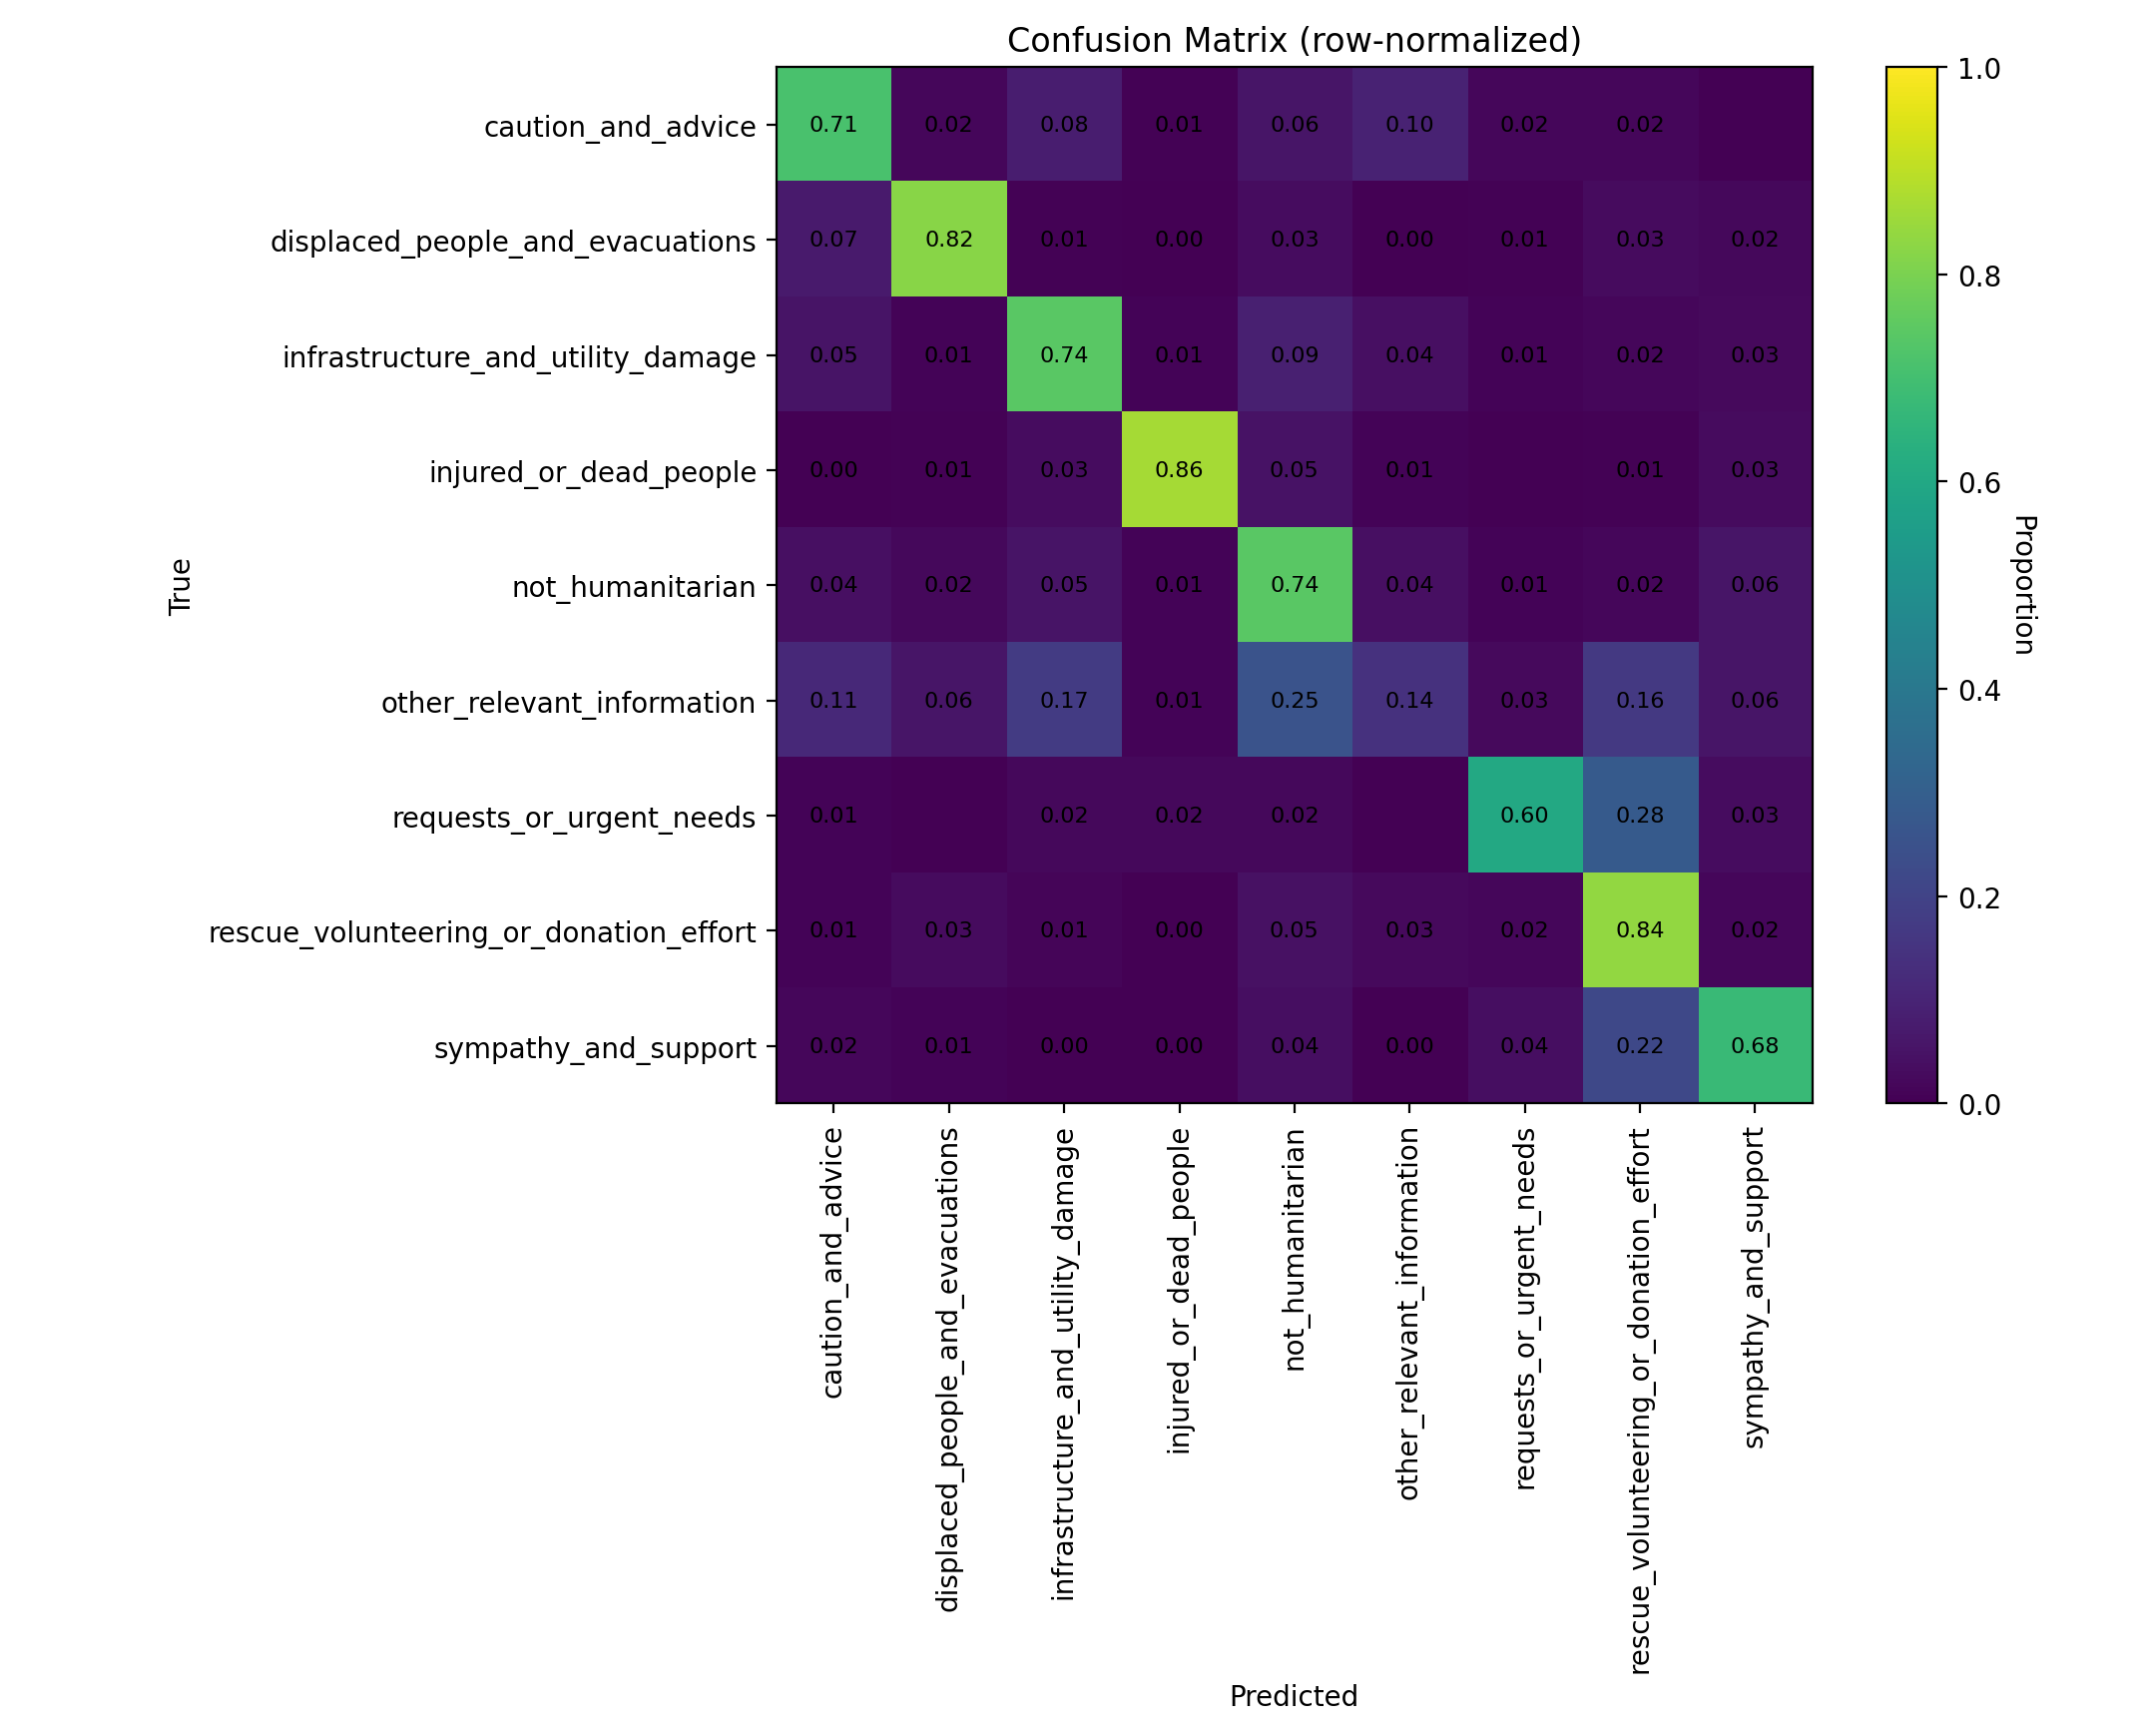

The table this chart was drawn from, first rows:
class_label, caution_and_advice, displaced_people_and_evacuations, infrastructure_and_utility_damage, injured_or_dead_people, not_humanitarian, other_relevant_information, requests_or_urgent_needs, rescue_volunteering_or_donation_effort, sympathy_and_support
caution_and_advice, 0.7133, 0.01632, 0.07925, 0.006993, 0.05594, 0.09557, 0.01632, 0.01632, 0.0
displaced_people_and_evacuations, 0.07197, 0.822, 0.007576, 0.003788, 0.03409, 0.001894, 0.005682, 0.0303, 0.02273
infrastructure_and_utility_damage, 0.05239, 0.01063, 0.7441, 0.008352, 0.0896, 0.04176, 0.009112, 0.01822, 0.02582
injured_or_dead_people, 0.003195, 0.00639, 0.03195, 0.8642, 0.04952, 0.007987, 0.0, 0.00639, 0.03035
not_humanitarian, 0.04186, 0.02326, 0.05349, 0.01163, 0.7442, 0.03953, 0.01163, 0.0186, 0.05581
other_relevant_information, 0.1145, 0.05572, 0.1744, 0.0109, 0.2544, 0.1429, 0.02604, 0.1641, 0.05694
requests_or_urgent_needs, 0.01136, 0.0, 0.02273, 0.02273, 0.02273, 0.0, 0.6023, 0.2841, 0.03409
rescue_volunteering_or_donation_effort, 0.008086, 0.02965, 0.01348, 0.002695, 0.04672, 0.02695, 0.01887, 0.8374, 0.01617
sympathy_and_support, 0.01763, 0.01008, 0.002519, 0.002519, 0.03526, 0.002519, 0.03526, 0.2166, 0.6776
